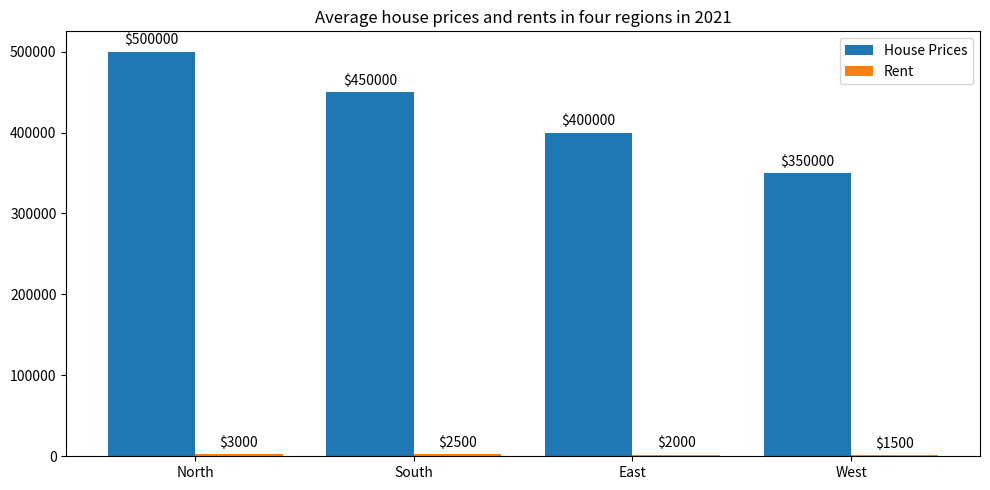

Recreate this plot in Python. (Note: this script raises an exception after producing the figure.)

import matplotlib.pyplot as plt
import numpy as np

x = np.arange(4)

fig = plt.figure(figsize=(10,5))
ax = fig.add_subplot(111)

data = np.array([[500000,3000],[450000,2500],[400000,2000],[350000,1500]])
house_price = ax.bar(x,data[:,0],width=0.4,label='House Prices')
rent = ax.bar(x+0.4,data[:,1],width=0.4,label='Rent')

ax.set_xticks(x+0.2)
ax.set_xticklabels(('North','South','East','West'))
ax.set_title('Average house prices and rents in four regions in 2021')
ax.legend()

for house, rent in zip(house_price, rent):
    ax.annotate('$'+str(house.get_height()),
                xy=(house.get_x() + house.get_width() / 2, house.get_height()),
                xytext=(0, 3),  # 3 points vertical offset
                textcoords="offset points",
                ha='center', va='bottom')
    ax.annotate('$'+str(rent.get_height()),
                xy=(rent.get_x() + rent.get_width() / 2, rent.get_height()),
                xytext=(0, 3),  # 3 points vertical offset
                textcoords="offset points",
                ha='center', va='bottom')

fig.tight_layout()
plt.savefig('Bar Chart/png/556.png')
plt.clf()
